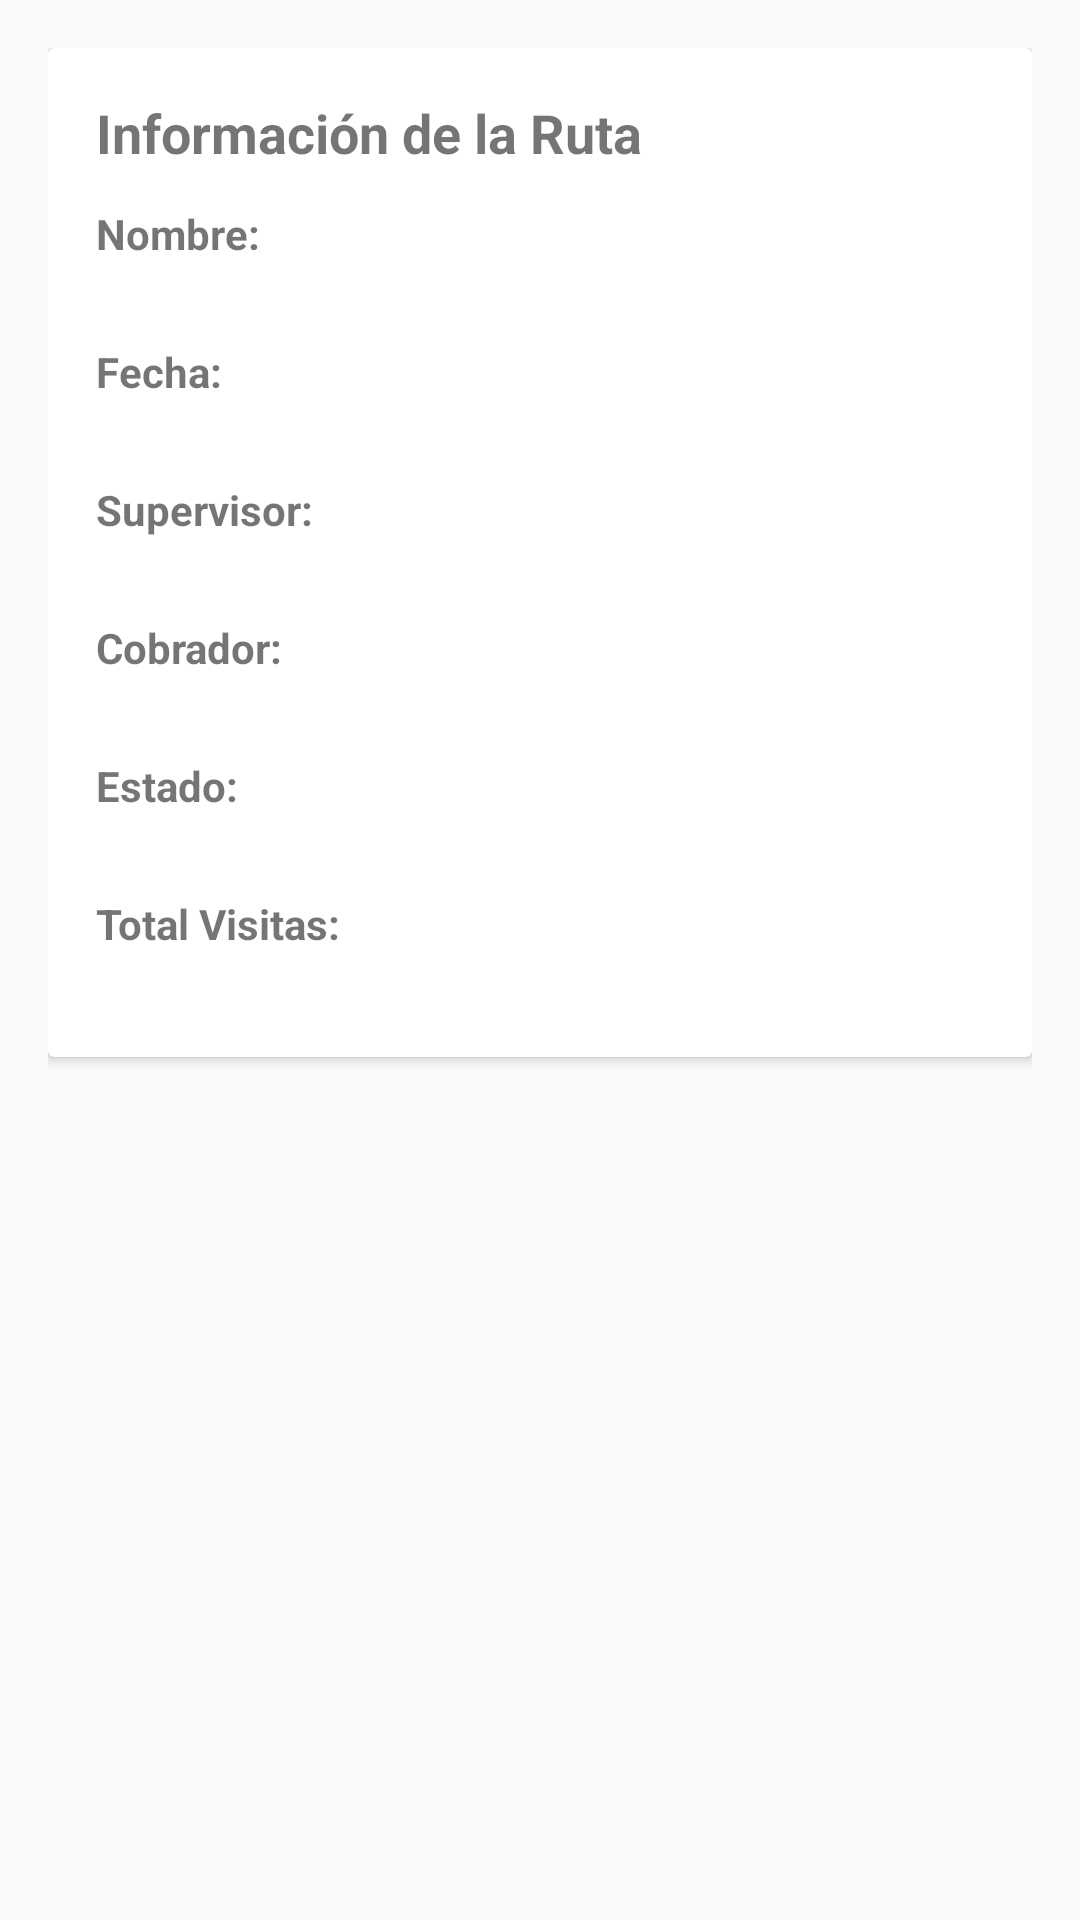

Layout XML and referenced resources for this Android screen:
<!-- AndroidManifest.xml: application theme Theme.AppCompat.Light.DarkActionBar -->
<!-- res/layout/activity_ruta_detail.xml -->
<?xml version="1.0" encoding="utf-8"?>
<ScrollView xmlns:android="http://schemas.android.com/apk/res/android"
    android:layout_width="match_parent"
    android:layout_height="match_parent"
    android:padding="16dp">

    <LinearLayout
        android:layout_width="match_parent"
        android:layout_height="wrap_content"
        android:orientation="vertical">

        <androidx.cardview.widget.CardView
            android:layout_width="match_parent"
            android:layout_height="wrap_content"
            android:layout_marginBottom="16dp">

            <LinearLayout
                android:layout_width="match_parent"
                android:layout_height="wrap_content"
                android:orientation="vertical"
                android:padding="16dp">

                <TextView
                    android:layout_width="match_parent"
                    android:layout_height="wrap_content"
                    android:text="Información de la Ruta"
                    android:textSize="18sp"
                    android:textStyle="bold"
                    android:layout_marginBottom="12dp" />

                <TextView
                    android:layout_width="match_parent"
                    android:layout_height="wrap_content"
                    android:text="Nombre:"
                    android:textStyle="bold" />
                <TextView
                    android:id="@+id/tvNombre"
                    android:layout_width="match_parent"
                    android:layout_height="wrap_content"
                    android:layout_marginBottom="8dp" />

                <TextView
                    android:layout_width="match_parent"
                    android:layout_height="wrap_content"
                    android:text="Fecha:"
                    android:textStyle="bold" />
                <TextView
                    android:id="@+id/tvFecha"
                    android:layout_width="match_parent"
                    android:layout_height="wrap_content"
                    android:layout_marginBottom="8dp" />

                <TextView
                    android:layout_width="match_parent"
                    android:layout_height="wrap_content"
                    android:text="Supervisor:"
                    android:textStyle="bold" />
                <TextView
                    android:id="@+id/tvSupervisor"
                    android:layout_width="match_parent"
                    android:layout_height="wrap_content"
                    android:layout_marginBottom="8dp" />

                <TextView
                    android:layout_width="match_parent"
                    android:layout_height="wrap_content"
                    android:text="Cobrador:"
                    android:textStyle="bold" />
                <TextView
                    android:id="@+id/tvCobrador"
                    android:layout_width="match_parent"
                    android:layout_height="wrap_content"
                    android:layout_marginBottom="8dp" />

                <TextView
                    android:layout_width="match_parent"
                    android:layout_height="wrap_content"
                    android:text="Estado:"
                    android:textStyle="bold" />
                <TextView
                    android:id="@+id/tvEstado"
                    android:layout_width="match_parent"
                    android:layout_height="wrap_content"
                    android:layout_marginBottom="8dp" />

                <TextView
                    android:layout_width="match_parent"
                    android:layout_height="wrap_content"
                    android:text="Total Visitas:"
                    android:textStyle="bold" />
                <TextView
                    android:id="@+id/tvVisitas"
                    android:layout_width="match_parent"
                    android:layout_height="wrap_content" />
            </LinearLayout>
        </androidx.cardview.widget.CardView>
    </LinearLayout>
</ScrollView>
<!-- resources referenced by this layout -->
<resources>

</resources>
